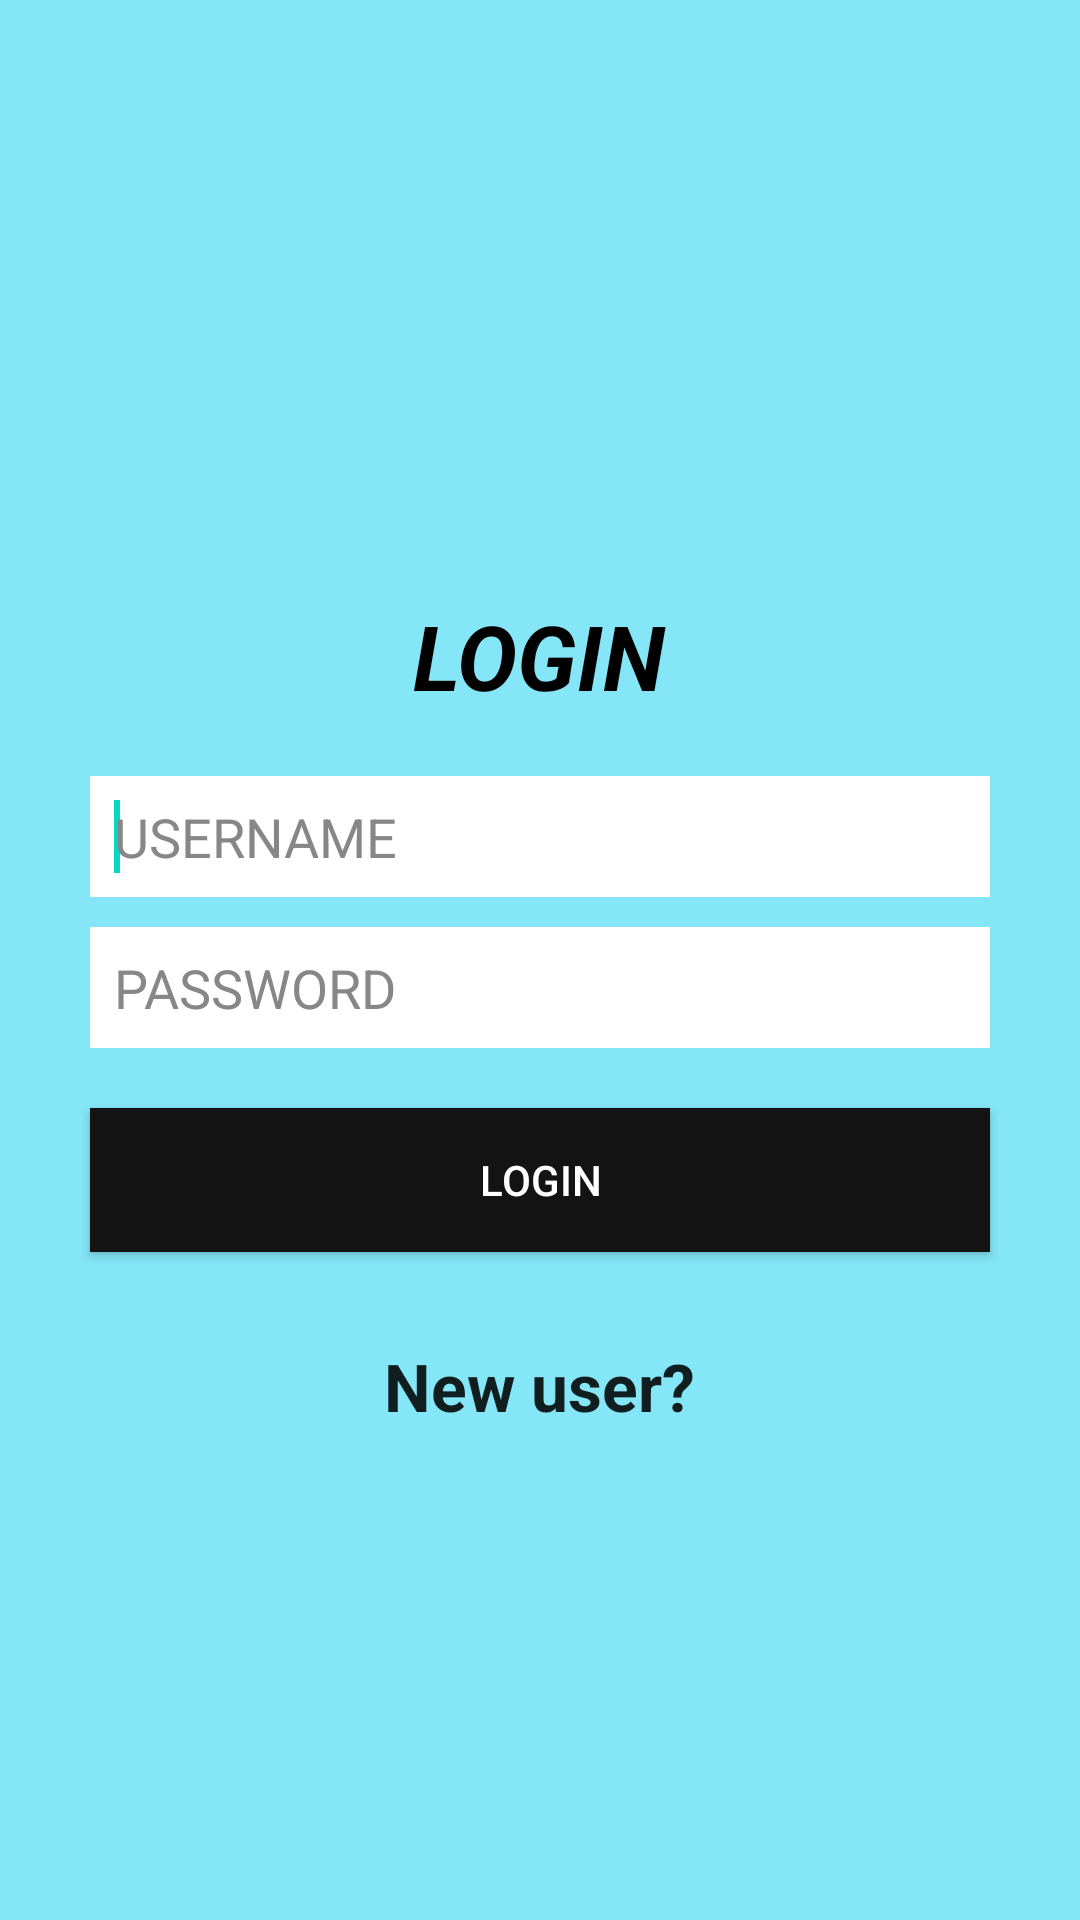

Layout XML and referenced resources for this Android screen:
<!-- AndroidManifest.xml: application theme Theme.Patient_portal -->
<!-- res/layout/activity_login.xml -->
<LinearLayout xmlns:android="http://schemas.android.com/apk/res/android"
    android:layout_width="fill_parent"
    android:layout_height="fill_parent"
    android:gravity="center"
    android:background="@color/primary"
    android:orientation="vertical" >

    <TextView
        android:id="@+id/textView1"
        android:layout_width="wrap_content"
        android:layout_height="wrap_content"
        android:text="LOGIN"
        android:layout_gravity="center"
        android:layout_marginTop="35dp"
        android:textSize="30dp"
        android:textStyle="bold|italic"
        android:textColor="@color/black"
       />

    <EditText
        android:id="@+id/etunm"
        android:layout_width="match_parent"
        android:layout_height="wrap_content"
        android:layout_marginTop="20dp"
        android:background="#fff"
        android:padding="8dp"
        android:layout_marginLeft="30dp"
        android:layout_marginRight="30dp"
        android:textColor="#000"
        android:textColorHint="#878787"
        android:hint="USERNAME"
        android:layout_marginBottom="10dp"
        android:ems="10" >

        <requestFocus />
    </EditText>


    <EditText
        android:id="@+id/etpass"
        android:layout_width="match_parent"
        android:layout_height="wrap_content"
        android:ems="10"
        android:hint="PASSWORD"
        android:background="#fff"
        android:padding="8dp"
        android:layout_marginLeft="30dp"
        android:layout_marginRight="30dp"
        android:textColor="#000"
        android:textColorHint="#878787"
        android:layout_marginBottom="10dp"
        android:inputType="textPassword" />

    <androidx.appcompat.widget.AppCompatButton
        android:id="@+id/btnlogin"
        android:layout_width="match_parent"
        android:layout_height="wrap_content"
        android:layout_marginTop="10dp"
        android:layout_gravity="center"
        android:layout_marginLeft="30dp"
        android:layout_marginRight="30dp"
        android:textColor="#FFFFFF"
        android:background="#131313"
        android:text="LOGIN" />

    <TextView
        android:id="@+id/tvuserreg"
        android:layout_width="wrap_content"
        android:layout_height="wrap_content"
        android:text="New user?"
        android:layout_gravity="center"
        android:layout_marginTop="30dp"
        android:textStyle="bold"
        android:textAppearance="?android:attr/textAppearanceLarge" />

</LinearLayout>
<!-- resources referenced by this layout -->
<resources>
  <color name="black">#FF000000</color>
  <color name="primary">#84E6F7</color>
  <style name="Theme.Patient_portal" parent="Theme.MaterialComponents.DayNight.DarkActionBar">
          
          <item name="colorPrimary">@color/purple_500</item>
          <item name="colorPrimaryVariant">@color/purple_700</item>
          <item name="colorOnPrimary">@color/white</item>
          
          <item name="colorSecondary">@color/teal_200</item>
          <item name="colorSecondaryVariant">@color/teal_700</item>
          <item name="colorOnSecondary">@color/black</item>
          
          <item name="android:statusBarColor" tools:targetApi="l">?attr/colorPrimaryVariant</item>
          
      </style>
  <color name="purple_500">#FF6200EE</color>
  <color name="purple_700">#FF3700B3</color>
  <color name="white">#FFFFFFFF</color>
  <color name="teal_200">#FF03DAC5</color>
  <color name="teal_700">#FF018786</color>
</resources>
